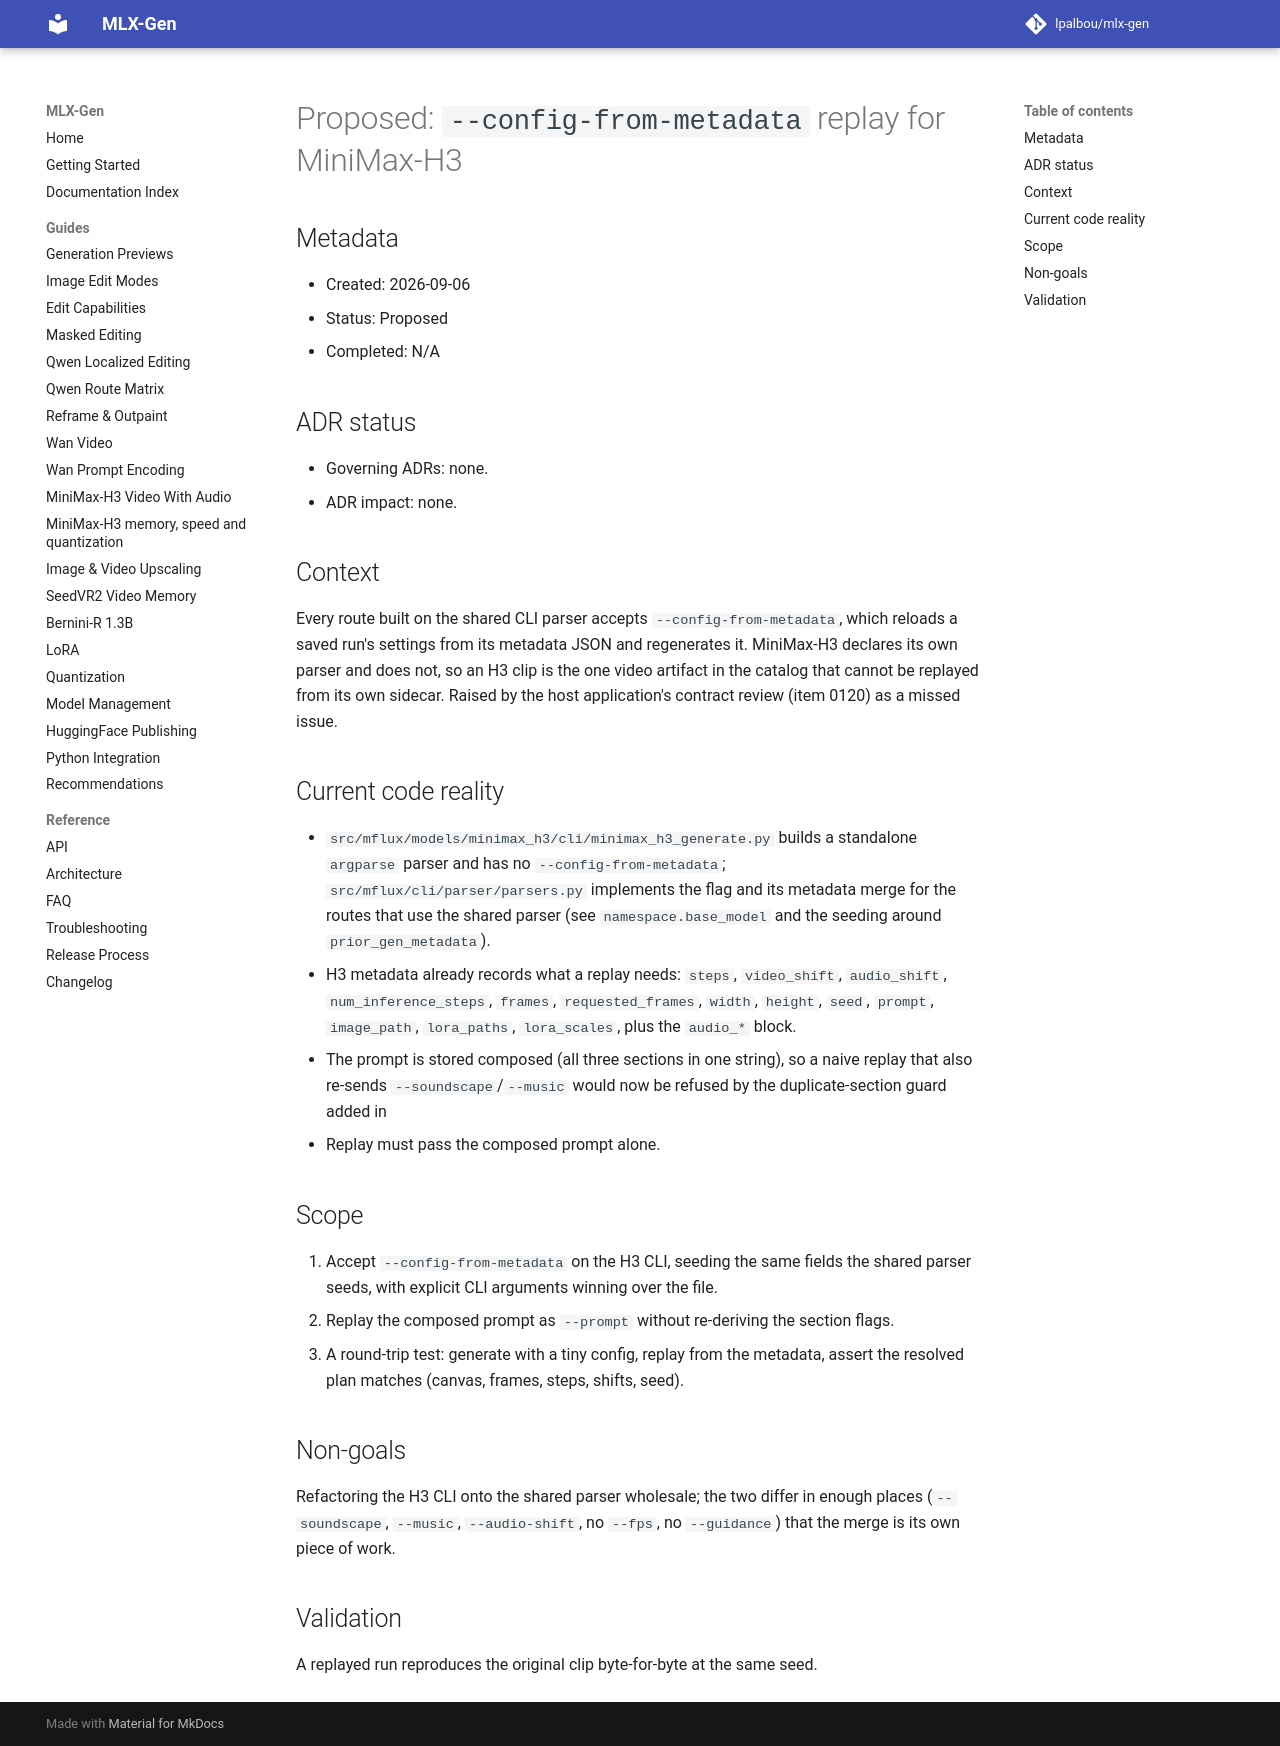

repository: lpalbou/mlx-gen · page: backlog/proposed/0121_minimax_h3_config_from_metadata_replay/index.html · generator: mkdocs

# Proposed: `--config-from-metadata` replay for MiniMax-H3

## Metadata

- Created: 2026-09-06
- Status: Proposed
- Completed: N/A

## ADR status

- Governing ADRs: none.
- ADR impact: none.

## Context

Every route built on the shared CLI parser accepts `--config-from-metadata`, which reloads a saved
run's settings from its metadata JSON and regenerates it. MiniMax-H3 declares its own parser and does
not, so an H3 clip is the one video artifact in the catalog that cannot be replayed from its own
sidecar. Raised by the host application's contract review (item 0120) as a missed issue.

## Current code reality

- `src/mflux/models/minimax_h3/cli/minimax_h3_generate.py` builds a standalone `argparse` parser and
  has no `--config-from-metadata`; `src/mflux/cli/parser/parsers.py` implements the flag and its
  metadata merge for the routes that use the shared parser (see `namespace.base_model` and the
  seeding around `prior_gen_metadata`).
- H3 metadata already records what a replay needs: `steps`, `video_shift`, `audio_shift`,
  `num_inference_steps`, `frames`, `requested_frames`, `width`, `height`, `seed`, `prompt`,
  `image_path`, `lora_paths`, `lora_scales`, plus the `audio_*` block.
- The prompt is stored composed (all three sections in one string), so a naive replay that also
  re-sends `--soundscape`/`--music` would now be refused by the duplicate-section guard added in
  0120. Replay must pass the composed prompt alone.

## Scope

1. Accept `--config-from-metadata` on the H3 CLI, seeding the same fields the shared parser seeds,
   with explicit CLI arguments winning over the file.
2. Replay the composed prompt as `--prompt` without re-deriving the section flags.
3. A round-trip test: generate with a tiny config, replay from the metadata, assert the resolved plan
   matches (canvas, frames, steps, shifts, seed).

## Non-goals

Refactoring the H3 CLI onto the shared parser wholesale; the two differ in enough places
(`--soundscape`, `--music`, `--audio-shift`, no `--fps`, no `--guidance`) that the merge is its own
piece of work.

## Validation

A replayed run reproduces the original clip byte-for-byte at the same seed.
